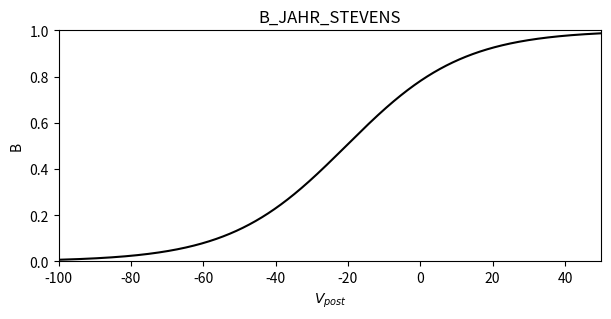

Write Python code to recreate this figure.
"""
Chapter 20 - Synapses.

Plots the Jahr-Stevens voltage-dependent magnesium block function B(V)
used to model NMDA-receptor-mediated synaptic conductance.
"""

import numpy as np
import matplotlib.pyplot as plt

# initialize:
t = 50
delta_t = 2**(-10)
N = int(t/delta_t)

v = np.linspace(-100, 50, N+1)

B = 1 / (1 + (np.exp(-0.062 * v) / 3.57))

plt.figure(figsize=(7, 3))
plt.plot(v, B, 'black')
plt.ylim(0, 1)
plt.xlim(-100, 50)
plt.xlabel(r'$V_{{post}}$')
plt.ylabel('B')
plt.title('B_JAHR_STEVENS')
plt.show()
